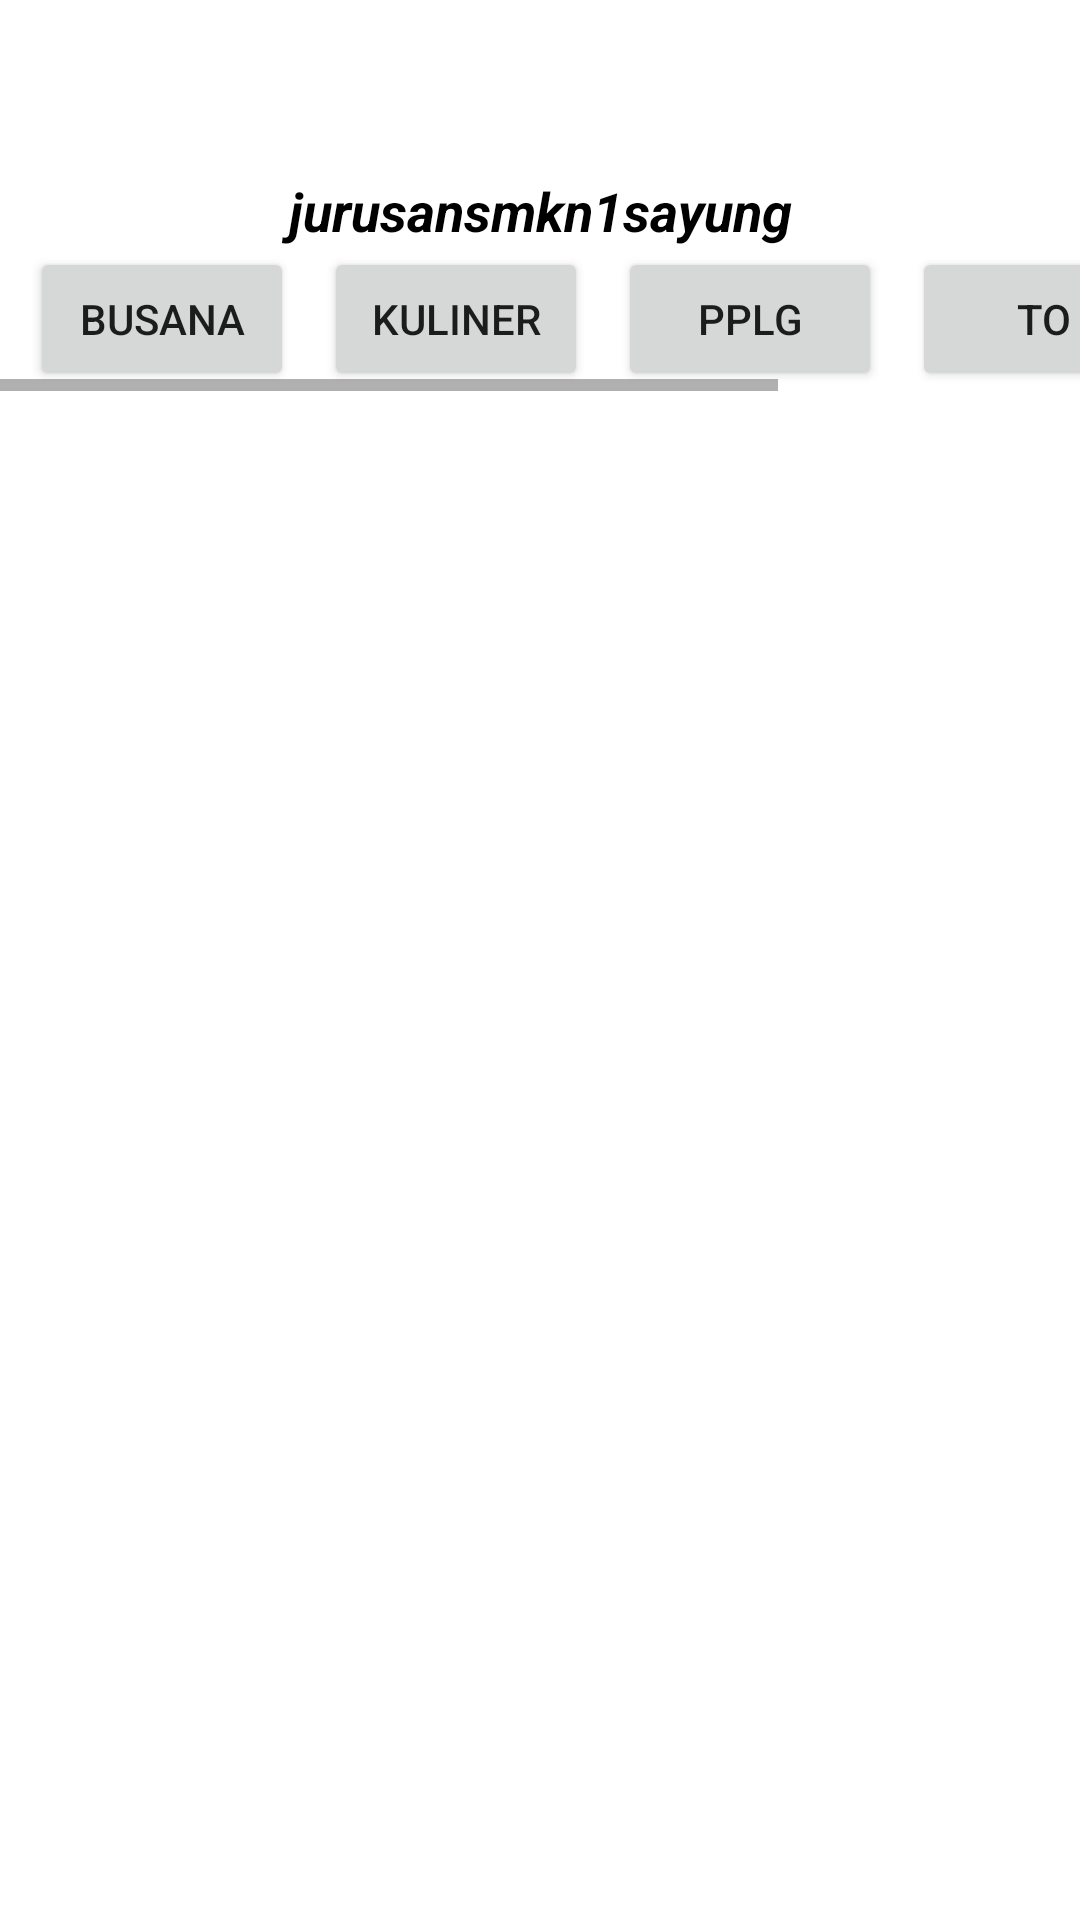

Reconstruct the res/layout file that produces this screen, plus the resources it refers to.
<!-- AndroidManifest.xml: application theme Theme.Jobsheetke14 -->
<!-- res/layout/activity_main.xml -->
<?xml version="1.0" encoding="utf-8"?>
<LinearLayout xmlns:android="http://schemas.android.com/apk/res/android"
    xmlns:tools="http://schemas.android.com/tools"
    android:layout_width="match_parent"
    android:layout_height="match_parent"
    xmlns:app="http://schemas.android.com/apk/res-auto"
    android:orientation="vertical"
    tools:context=".MainActivity">

    <ImageView
        android:layout_width="76dp"
        android:layout_height="58dp"
        android:layout_gravity="center"
        android:src="@drawable/logo2" />
    <TextView
        android:layout_width="match_parent"
        android:layout_height="wrap_content"
        android:gravity="center"
        android:textSize="18sp"
        android:textColor="@color/black"
        android:textStyle="normal|bold|italic"
        android:text="jurusansmkn1sayung"/>

    <HorizontalScrollView
        android:layout_width="match_parent"
        android:layout_height="wrap_content">

        <LinearLayout
            android:layout_width="match_parent"
            android:layout_height="wrap_content"
            android:background="@color/white"
            android:gravity="center">

            <Button
                android:id="@+id/btn_busana"
                android:layout_width="wrap_content"
                android:layout_height="wrap_content"
                android:text="busana"
                android:layout_marginStart="10dp"
                android:layout_marginEnd="10dp"/>

            <Button
                android:id="@+id/btn_kuliner"
                android:layout_width="wrap_content"
                android:layout_height="wrap_content"
                android:layout_marginEnd="10dp"
                android:text="kuliner"/>

            <Button
                android:id="@+id/btn_pplg"
                android:layout_width="wrap_content"
                android:layout_height="wrap_content"
                android:layout_marginEnd="10dp"
                android:text="pplg" />

            <Button
                android:id="@+id/btn_to"
                android:layout_width="wrap_content"
                android:layout_height="wrap_content"
                android:layout_marginEnd="10dp"
                android:text="to" />

            <Button
                android:id="@+id/btn_tpfl"
                android:layout_width="wrap_content"
                android:layout_height="wrap_content"
                android:layout_marginEnd="10dp"
                android:text="tpfl" />

        </LinearLayout>

    </HorizontalScrollView>

    <FrameLayout
        android:id="@+id/fragmentContainer"
        android:layout_width="match_parent"
        android:layout_height="0dp"
        android:layout_weight="1"
        app:layout_constraintTop_toBottomOf="@+id/fragmentBusana"
        app:layout_constraintBottom_toBottomOf="parent"
        app:layout_constraintStart_toStartOf="parent"
        app:layout_constraintEnd_toEndOf="parent"/>

</LinearLayout>
<!-- resources referenced by this layout -->
<resources>
  <style name="Theme.Jobsheetke14" parent="Theme.MaterialComponents.DayNight.DarkActionBar">
          
          <item name="colorPrimary">@color/purple_500</item>
          <item name="colorPrimaryVariant">@color/purple_700</item>
          <item name="colorOnPrimary">@color/white</item>
          
          <item name="colorSecondary">@color/teal_200</item>
          <item name="colorSecondaryVariant">@color/teal_700</item>
          <item name="colorOnSecondary">@color/black</item>
          
          <item name="android:statusBarColor" tools:targetApi="l">?attr/colorPrimaryVariant</item>
          
      </style>
  <!-- not gathered from this repository: default colours our renderer supplied (Android Studio template values) -->
  <color name="purple_500">#FF6200EE</color>
  <color name="purple_700">#FF3700B3</color>
  <color name="teal_200">#FF03DAC5</color>
  <color name="teal_700">#FF018786</color>
  <color name="black">#FF000000</color>
  <color name="white">#FFFFFFFF</color>
</resources>
